Labelled photos from "MasterDataset", an image-classification folder in shihabpk99/AI-Powered-Crop-Disease-Detection-System. The possible labels are: potato bacterial disease, potato fungal disease, potato healthy, potato late blight, rice blast, rice brown spot, rice healthy, rice sheath blight, rice tungro virus, wheat black point, wheat blast, wheat fusarium foot rot, wheat healthy, wheat leaf blight.

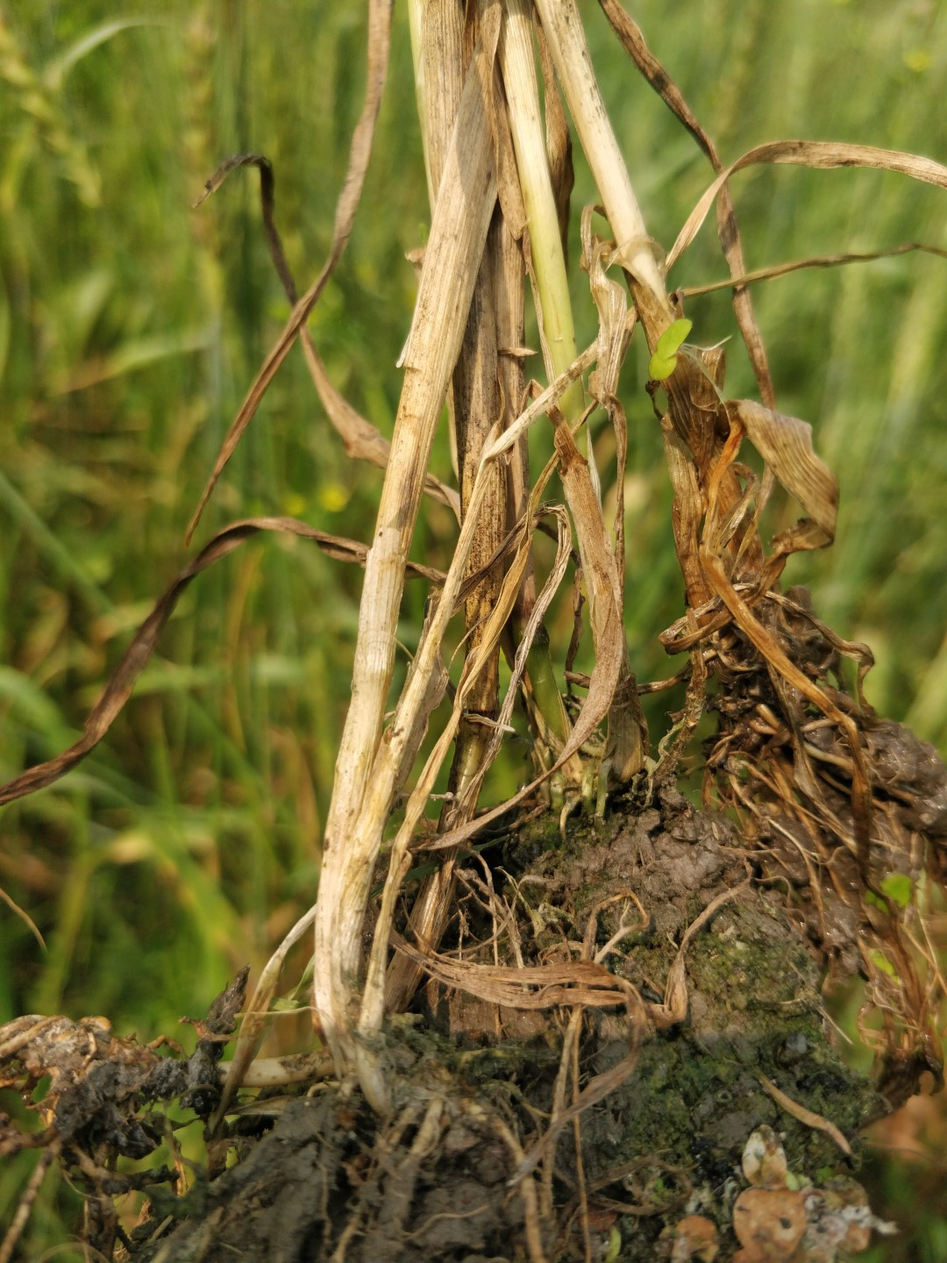
Label: wheat fusarium foot rot

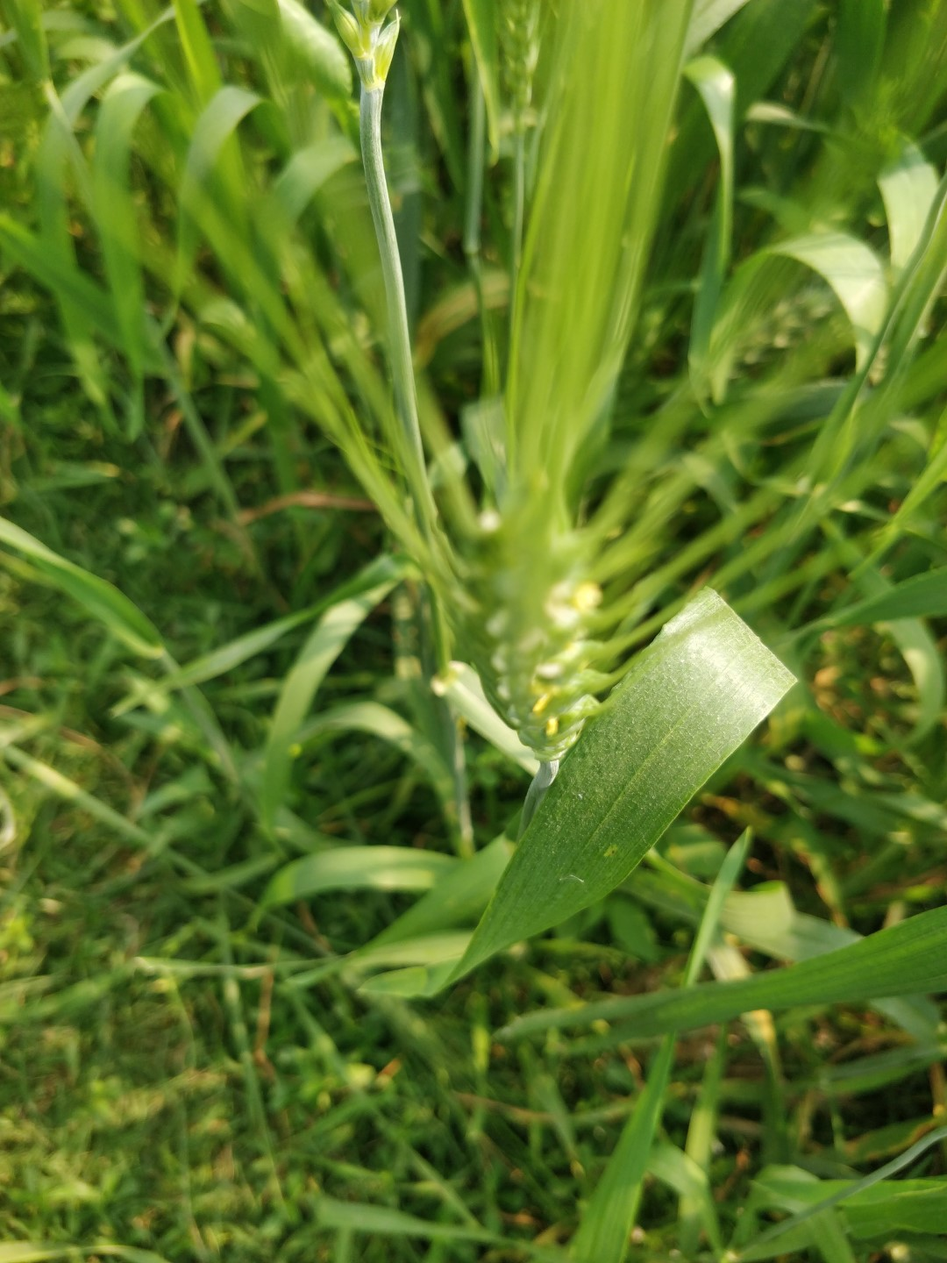
Label: wheat healthy

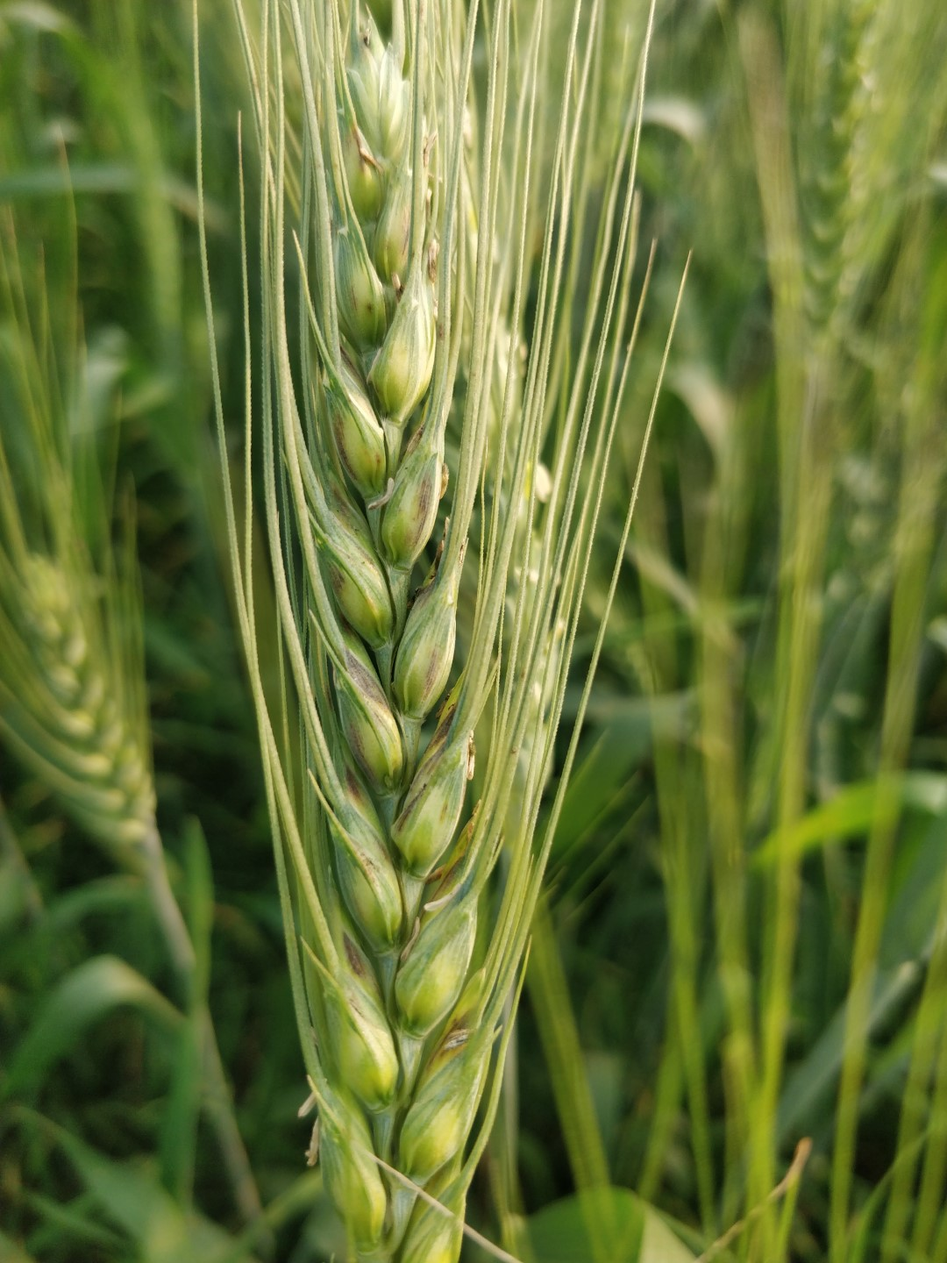
Label: wheat black point

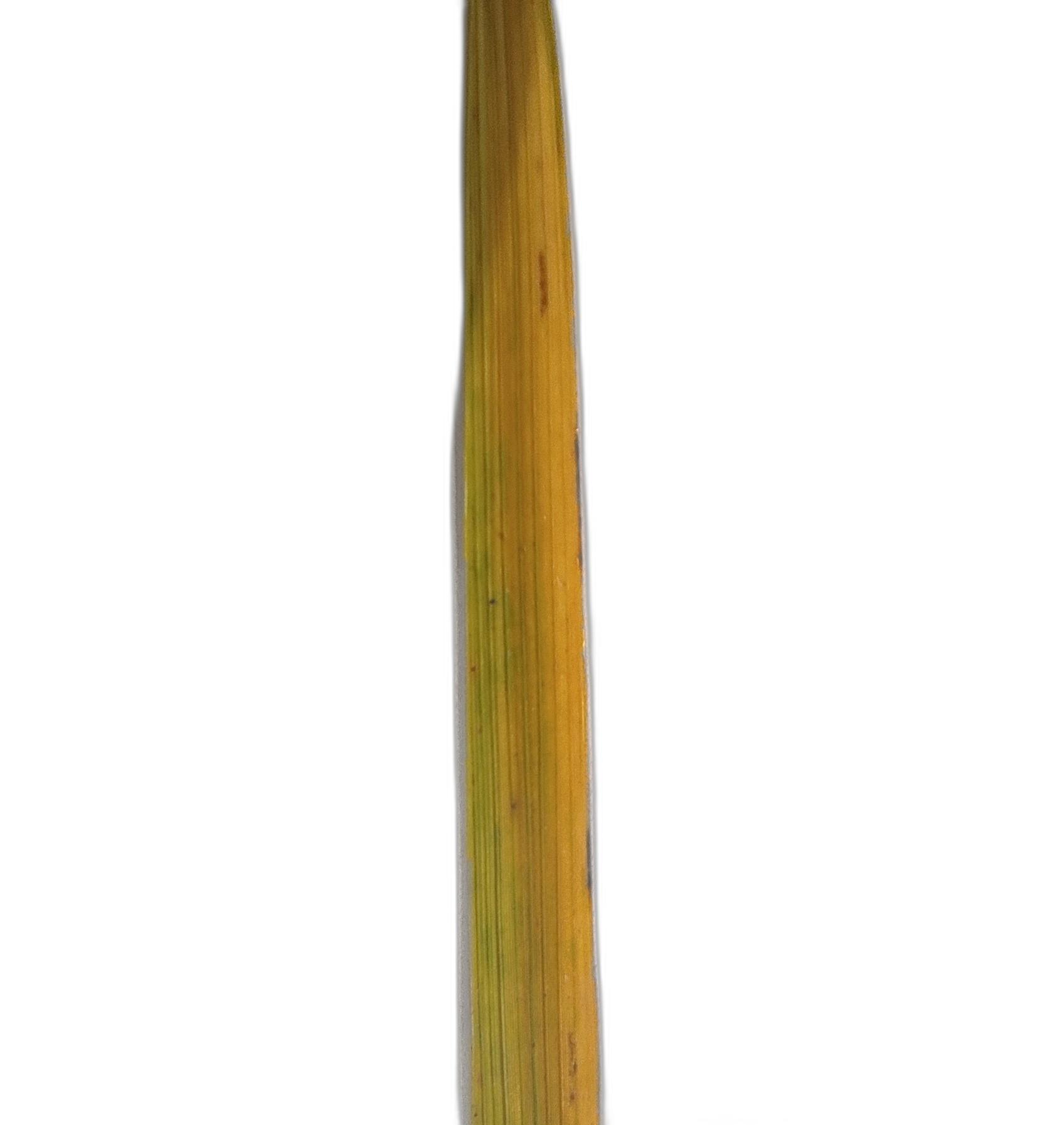
Label: rice tungro virus

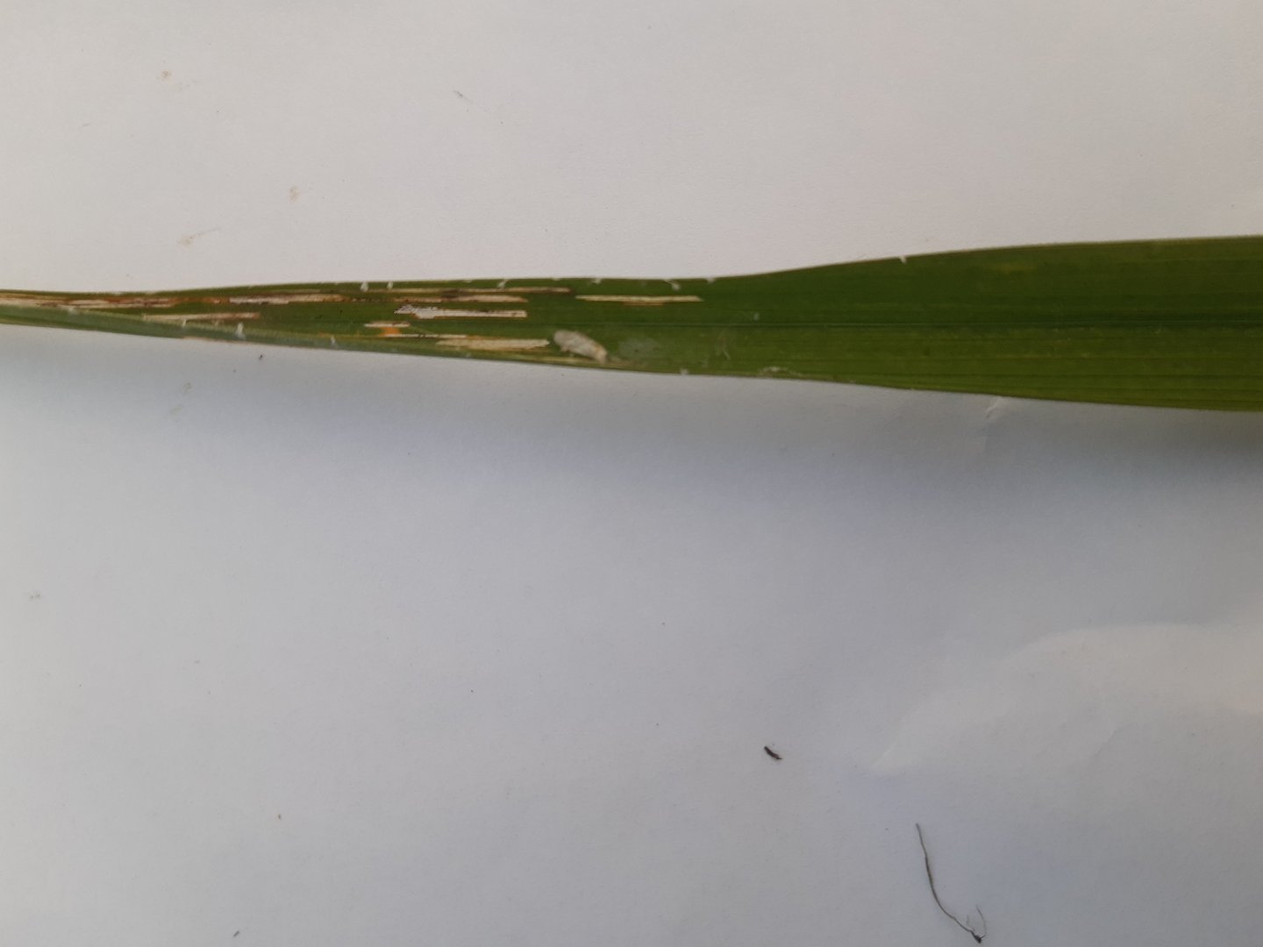
Label: rice sheath blight

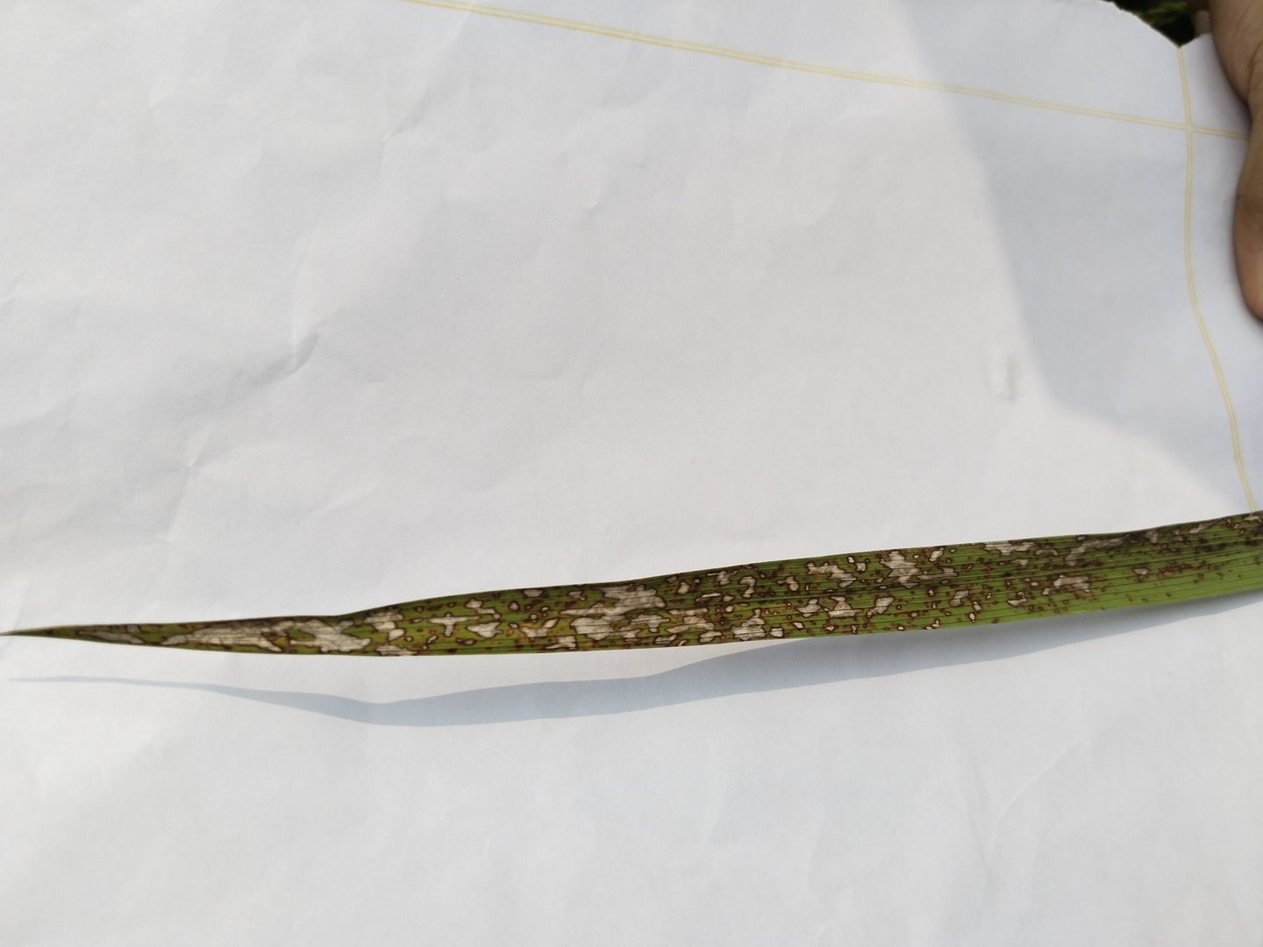
Label: rice blast
